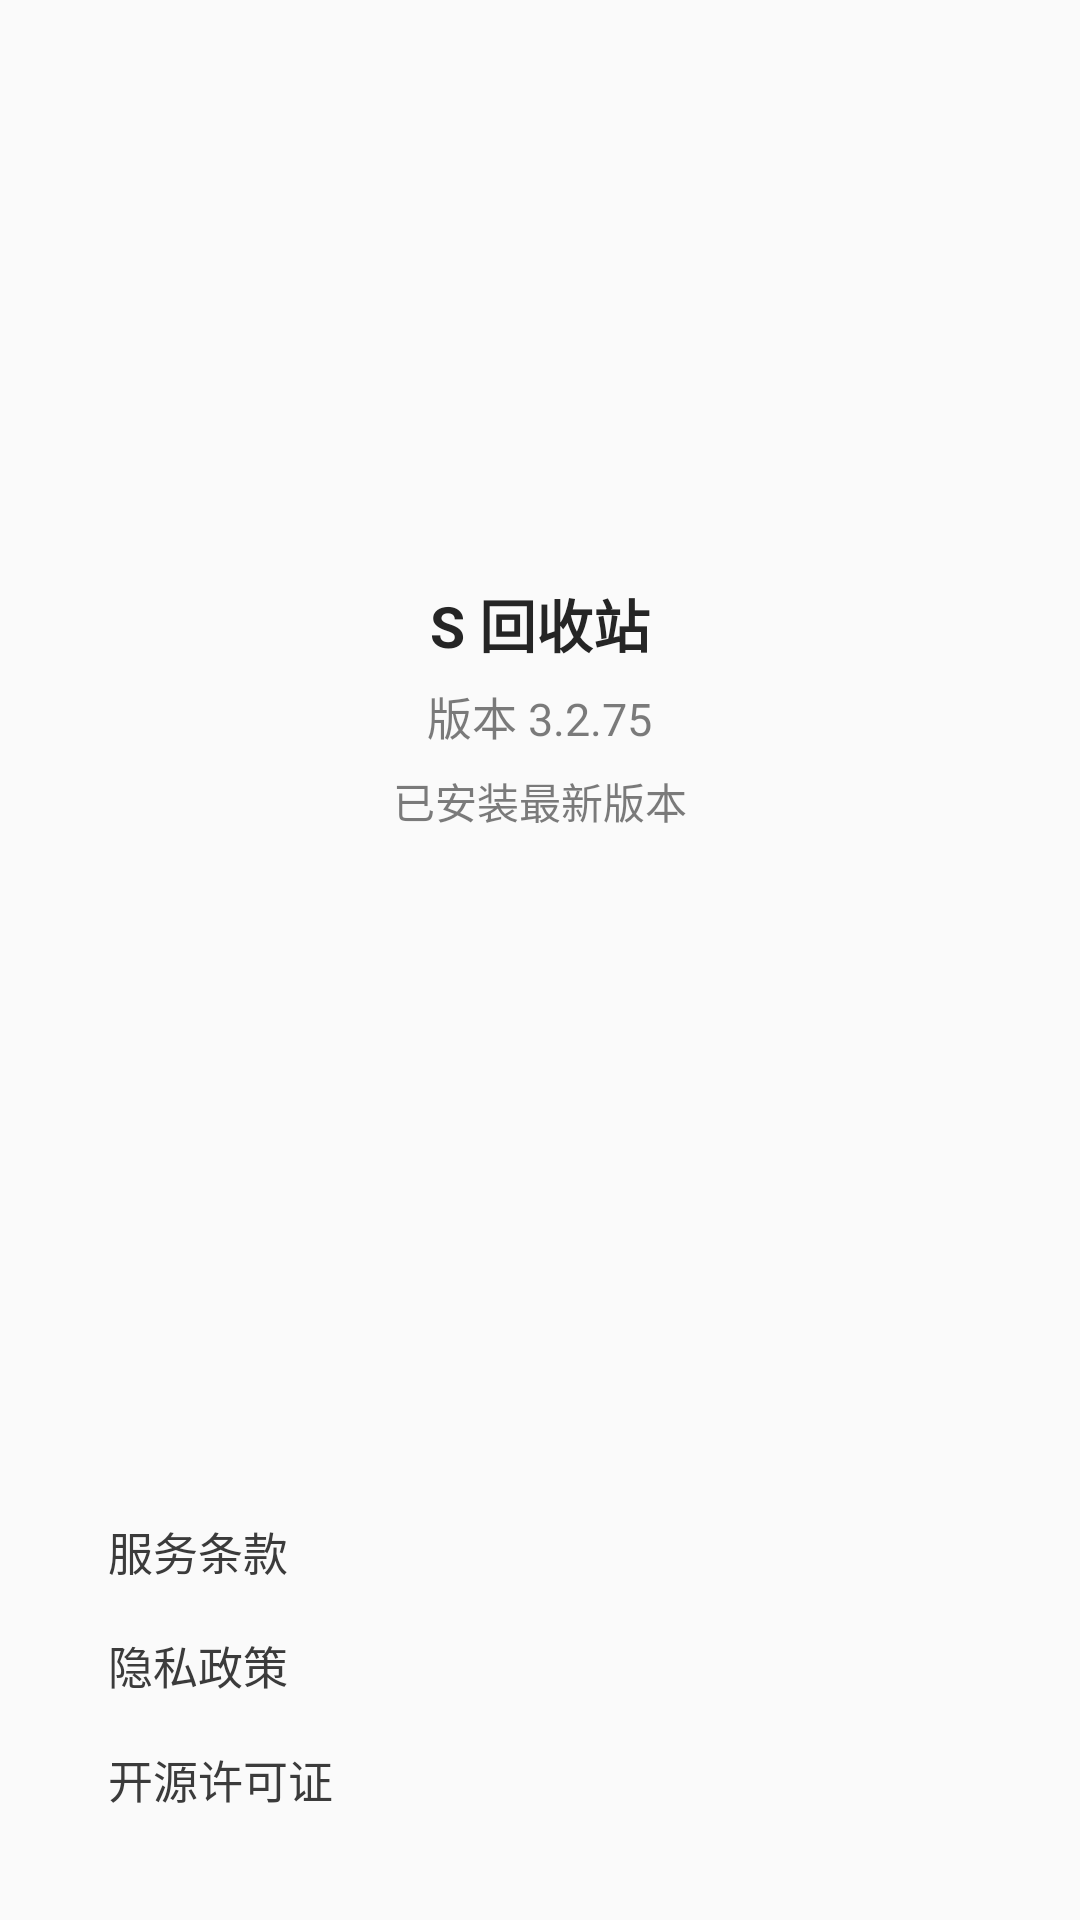

Reconstruct the res/layout file that produces this screen, plus the resources it refers to.
<!-- AndroidManifest.xml: application theme AppTheme -->
<!-- res/layout/fragment_about.xml -->
<ScrollView xmlns:android="http://schemas.android.com/apk/res/android"
    xmlns:tools="http://schemas.android.com/tools"
    android:layout_width="match_parent"
    android:layout_height="match_parent"
    android:clickable="true"
    android:fillViewport="true"
    android:orientation="vertical"
    tools:context=".about.AboutActivity" >

    <LinearLayout
        android:layout_width="match_parent"
        android:layout_height="wrap_content"
        android:gravity="center_horizontal"
        android:orientation="vertical"
        android:paddingEnd="32dp"
        android:paddingStart="32dp">

        <View
            android:layout_width="match_parent"
            android:layout_height="0dp"
            android:layout_weight="1" />

        <ImageView
            android:id="@+id/iconImageView"
            android:layout_width="wrap_content"
            android:layout_height="wrap_content"
            android:layout_marginBottom="18dp"
            android:src="@mipmap/filerecycleemptyicon" />

        <TextView
            android:id="@+id/appTitleTextView"
            android:layout_width="wrap_content"
            android:layout_height="wrap_content"
            android:layout_marginBottom="6dp"
            android:fontFamily="sec-roboto-condensed"
            android:gravity="center"
            android:text="@string/app_name"
            android:textAllCaps="true"
            android:textColor="@color/tar"
            android:textSize="19sp"
            android:textStyle="bold" />

        <TextView
            android:id="@+id/versionTextView"
            android:layout_width="wrap_content"
            android:layout_height="wrap_content"
            android:layout_marginBottom="7dp"
            android:alpha="0.6"
            android:gravity="center"
            android:text="@string/current_version"
            android:lineSpacingExtra="4dp"
            android:textColor="@color/tar"
            android:textSize="15sp" />

        <FrameLayout
            android:layout_width="match_parent"
            android:layout_height="wrap_content">

            <ProgressBar
                android:id="@+id/progressBar"
                android:layout_width="25dp"
                android:layout_height="25dp"
                android:layout_gravity="center"
                android:visibility="gone" />

            <LinearLayout
                android:layout_width="match_parent"
                android:layout_height="wrap_content"
                android:layout_gravity="center_horizontal"
                android:gravity="center_horizontal"
                android:orientation="vertical">

                <TextView
                    android:id="@+id/versionCheckTextView"
                    android:layout_width="wrap_content"
                    android:layout_height="wrap_content"
                    android:layout_marginBottom="11dp"
                    android:alpha="0.6"
                    android:gravity="center"
                    android:text="@string/has_been_installed"
                    android:textColor="@color/tar"
                    android:textSize="14sp" />

            </LinearLayout>
        </FrameLayout>

        <View
            android:layout_width="match_parent"
            android:layout_height="0dp"
            android:layout_marginBottom="38dp"
            android:layout_weight="1" />

        <TextView
            android:id="@+id/termsAndConditionsTextView"
            android:layout_width="wrap_content"
            android:layout_height="wrap_content"
            android:layout_gravity="start"
            android:layout_marginBottom="8dp"
            android:alpha="0.9"
            android:background="@drawable/text_ripple"
            android:fontFamily="sec-roboto-condensed"
            android:gravity="center"
            android:minHeight="15dp"
            android:padding="4dp"
            android:text="@string/termsandconditions"
            android:textColor="@color/tar"
            android:textSize="15sp" />

        <TextView
            android:id="@+id/privacyPolicyTextView"
            android:layout_width="wrap_content"
            android:layout_height="wrap_content"
            android:layout_gravity="start"
            android:layout_marginBottom="8dp"
            android:alpha="0.9"
            android:background="@drawable/text_ripple"
            android:fontFamily="sec-roboto-condensed"
            android:gravity="center"
            android:minHeight="15dp"
            android:padding="4dp"
            android:text="@string/privacy_policy"
            android:textColor="@color/tar"
            android:textSize="15sp" />

        <TextView
            android:id="@+id/openSourceLicenseTextView"
            android:layout_width="wrap_content"
            android:layout_height="wrap_content"
            android:layout_gravity="start"
            android:layout_marginBottom="32dp"
            android:alpha="0.9"
            android:background="@drawable/text_ripple"
            android:fontFamily="sec-roboto-condensed"
            android:gravity="center"
            android:minHeight="15dp"
            android:padding="4dp"
            android:text="@string/open_source_license"
            android:textColor="@color/tar"
            android:textSize="15sp" />
    </LinearLayout>
</ScrollView>
<!-- resources referenced by this layout -->
<resources>
  <color name="tar">#252525</color>
  <string name="app_name">S 回收站</string>
  <string name="current_version">版本 3.2.75</string>
  <string name="has_been_installed">已安装最新版本</string>
  <string name="open_source_license">开源许可证</string>
  <string name="privacy_policy">隐私政策</string>
  <string name="termsandconditions">服务条款</string>
  <style name="AppTheme" parent="Theme.AppCompat.Light.NoActionBar">
          <item name="colorPrimary">@color/colorPrimary</item>
          <item name="colorPrimaryDark">@color/colorPrimaryDark</item>
          <item name="colorAccent">@color/colorAccent</item>
      </style>
  <color name="colorPrimary">#3F51B5</color>
  <color name="colorPrimaryDark">#303F9F</color>
  <color name="colorAccent">#FF4081</color>
</resources>
